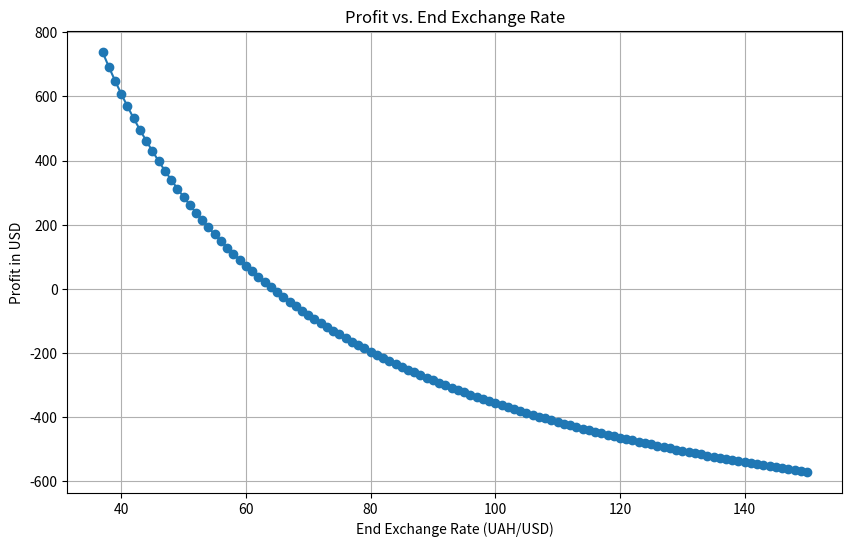

This chart was generated by the following Python code:
import matplotlib.pyplot as plt
import numpy as np

class BondSpec:
    def __init__(self, coupon_rate, nominal_yield_rate, duration_years):
        self.coupon_rate = coupon_rate
        self.nominal_yield_rate = nominal_yield_rate
        self.duration_years = duration_years

    def __repr__(self):
        return (f"BondSpec(coupon_rate={self.coupon_rate}, "
                f"nominal_yield_rate={self.nominal_yield_rate}, "
                f"duration_years={self.duration_years})")

class BondSpecBuilder:
    def __init__(self):
        self._coupon_rate = None
        self._nominal_yield_rate = None
        self._duration_years = None

    def set_coupon_rate(self, coupon_rate):
        if not (0 <= coupon_rate <= 100):
            raise ValueError("Coupon rate must be between 0 and 100.")
        self._coupon_rate = coupon_rate
        return self

    def set_nominal_yield_rate(self, nominal_yield_rate):
        if not (0 <= nominal_yield_rate <= 100):
            raise ValueError("Nominal yield rate must be between 0 and 100.")
        self._nominal_yield_rate = nominal_yield_rate
        return self

    def set_duration_years(self, duration_years):
        if duration_years <= 0:
            raise ValueError("Duration in years must be greater than 0.")
        self._duration_years = duration_years
        return self

    def build(self):
        if self._coupon_rate is None or self._nominal_yield_rate is None or self._duration_years is None:
            raise ValueError("All bond specifications must be set before building.")
        return BondSpec(self._coupon_rate, self._nominal_yield_rate, self._duration_years)

def calculate_bond_yield(investment_usd, start_exchange_rate, end_exchange_rate, bond_spec):
    """
    Calculate the total return and profit from investing in a bond with varying exchange rates.

    Parameters:
    investment_usd (float): The amount of investment in USD.
    start_exchange_rate (float): The exchange rate from USD to UAH at the start.
    end_exchange_rate (float): The exchange rate from USD to UAH at the end.
    bond_spec (BondSpec): The specifications of the bond.

    Returns:
    tuple: Total return and profit in USD.
    """
    # Convert investment to UAH at the start exchange rate
    investment_uah = investment_usd * start_exchange_rate

    # Calculate annual coupon payment
    annual_coupon_payment = investment_uah * bond_spec.coupon_rate / 100

    # Total coupon payments over the bond's duration
    total_coupon_payments = annual_coupon_payment * bond_spec.duration_years

    # Calculate total nominal yield over the bond's duration
    total_nominal_yield = investment_uah * bond_spec.nominal_yield_rate / 100 * bond_spec.duration_years

    # Total return in UAH
    total_return_uah = investment_uah + total_coupon_payments + total_nominal_yield

    # Convert total return back to USD using the end exchange rate
    total_return_usd = total_return_uah / end_exchange_rate

    # Calculate profit in USD
    profit_usd = total_return_usd - investment_usd

    return total_return_usd, profit_usd

def visualize_profits(investment_usd, start_exchange_rate, end_exchange_rate_range, bond_spec, filename='profits_vs_exchange_rate.png'):
    """
    Visualize how profit changes with varying end exchange rates and save the plot as a PNG file.

    Parameters:
    investment_usd (float): The amount of investment in USD.
    start_exchange_rate (float): The exchange rate from USD to UAH at the start.
    end_exchange_rate_range (tuple): The range of end exchange rates (start, end, step).
    bond_spec (BondSpec): The specifications of the bond.
    filename (str): The name of the PNG file to save the plot.
    """
    end_rates = np.arange(end_exchange_rate_range[0], end_exchange_rate_range[1] + end_exchange_rate_range[2], end_exchange_rate_range[2])
    profits = []

    for end_rate in end_rates:
        _, profit_usd = calculate_bond_yield(investment_usd, start_exchange_rate, end_rate, bond_spec)
        profits.append(profit_usd)

    plt.figure(figsize=(10, 6))
    plt.plot(end_rates, profits, marker='o')
    plt.xlabel('End Exchange Rate (UAH/USD)')
    plt.ylabel('Profit in USD')
    plt.title('Profit vs. End Exchange Rate')
    plt.grid(True)
    #plt.show()
    plt.savefig(filename)  # Save the plot as a PNG file
    plt.close()  # Close the plot to free up memory

# Example usage
investment_usd = 1000  # Investment amount in USD
start_exchange_rate = 37  # Exchange rate UAH/USD at the start
end_exchange_rate_range = (37, 150, 1)  # Range of end exchange rates (start, end, step)

# Create BondSpec object using Builder
bond_spec = (BondSpecBuilder()
             .set_coupon_rate(9.85)
             .set_nominal_yield_rate(19.70)
             .set_duration_years(2.5)
             .build())

# Visualize profits and save the plot as a PNG file
visualize_profits(investment_usd, start_exchange_rate, end_exchange_rate_range, bond_spec, 'profits_vs_exchange_rate.png')
